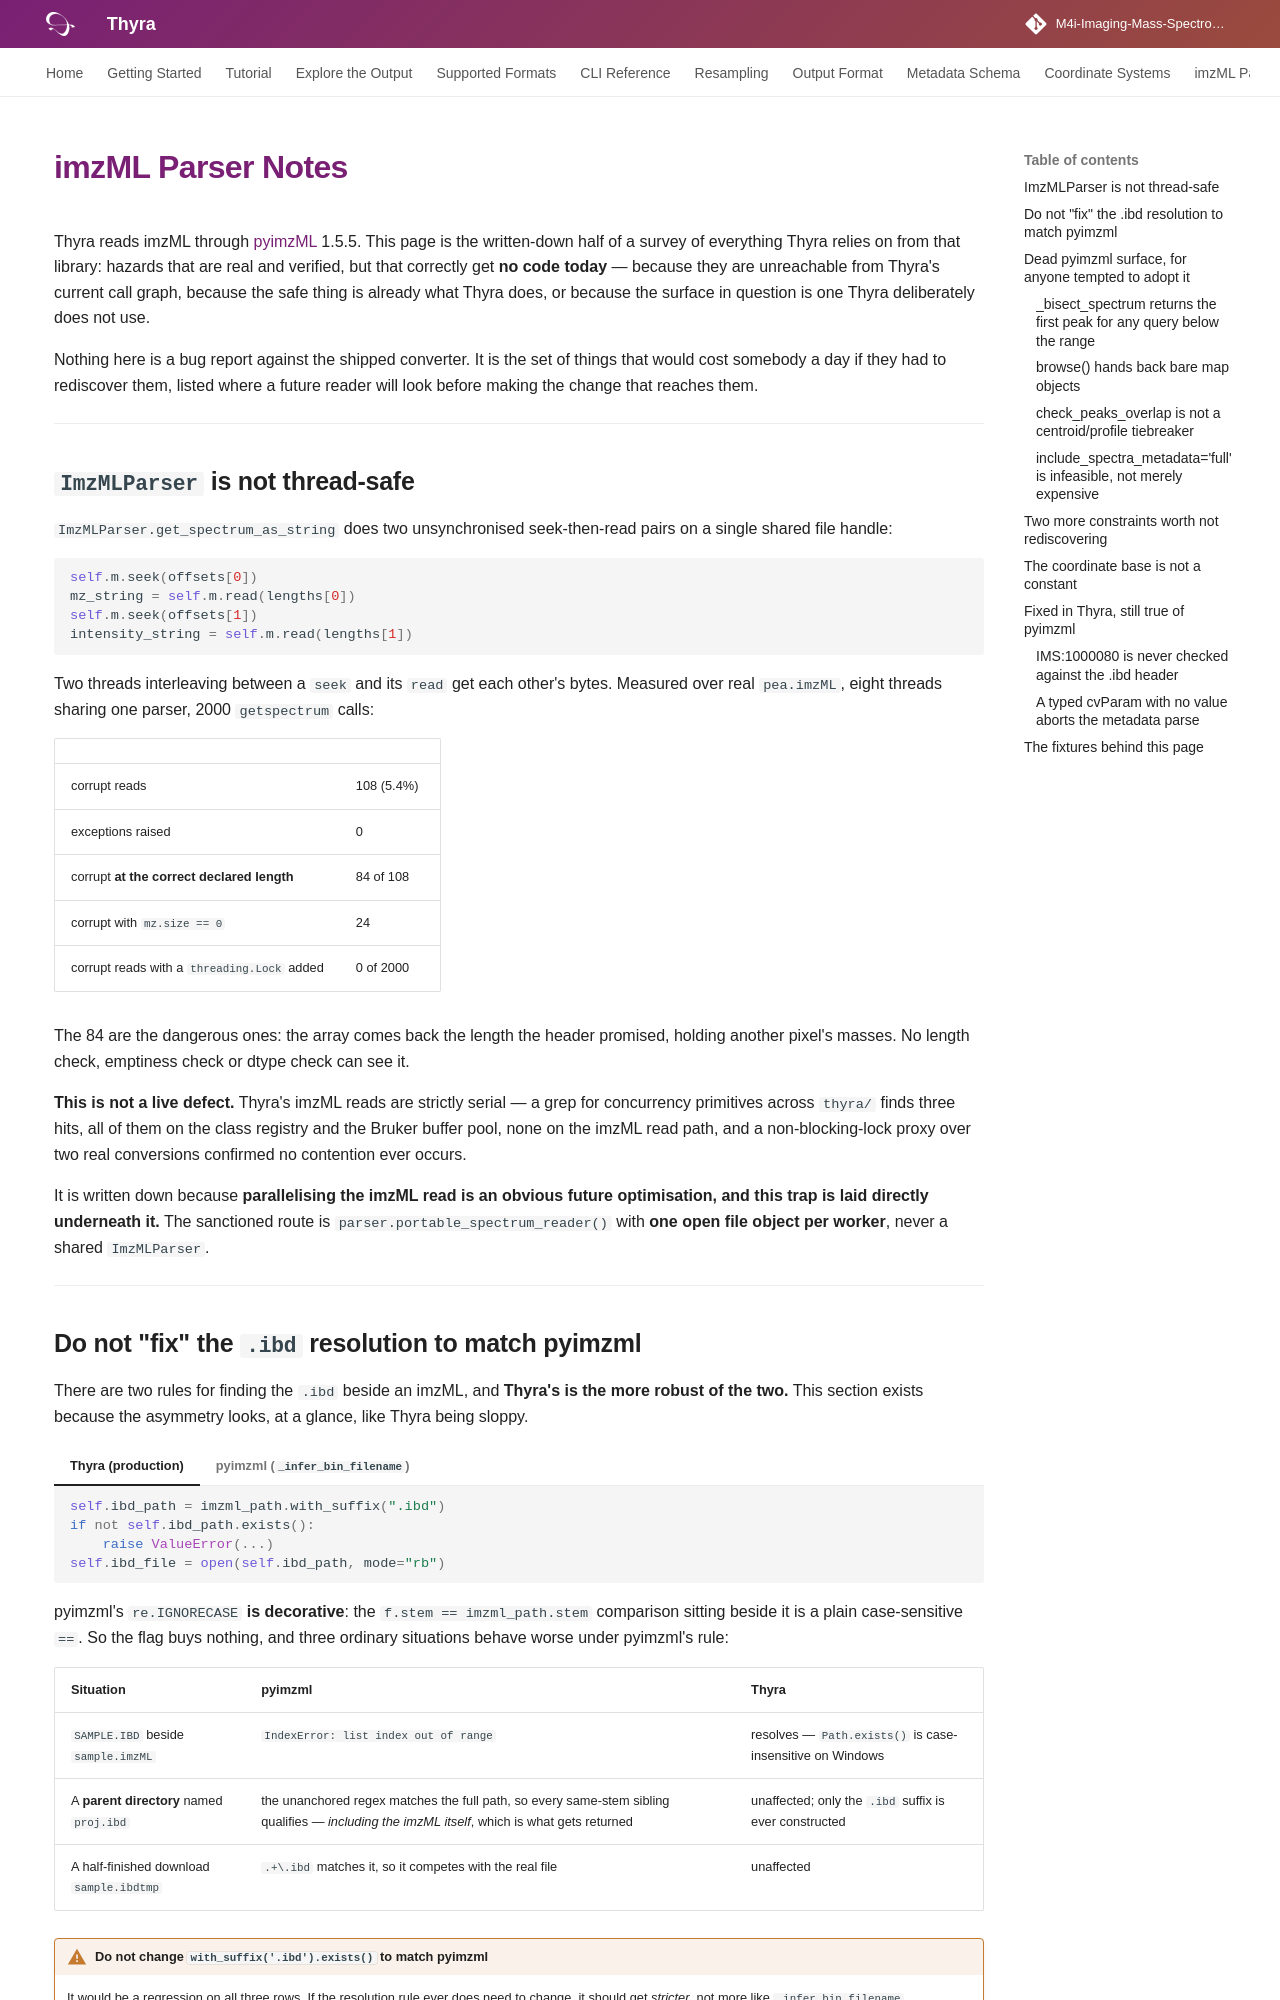

repository: Tomatokeftes/MSIConverter · page: imzml-parser-notes/index.html · generator: mkdocs

# imzML Parser Notes

Thyra reads imzML through [pyimzML](https://github.com/alexandrovteam/pyimzML)
1.5.5. This page is the written-down half of a survey of everything Thyra relies
on from that library: hazards that are real and verified, but that correctly get
**no code today** — because they are unreachable from Thyra's current call
graph, because the safe thing is already what Thyra does, or because the surface
in question is one Thyra deliberately does not use.

Nothing here is a bug report against the shipped converter. It is the set of
things that would cost somebody a day if they had to rediscover them, listed
where a future reader will look before making the change that reaches them.

---

## `ImzMLParser` is not thread-safe

`ImzMLParser.get_spectrum_as_string` does two unsynchronised seek-then-read
pairs on a single shared file handle:

```python
self.m.seek(offsets[0])
mz_string = self.m.read(lengths[0])
self.m.seek(offsets[1])
intensity_string = self.m.read(lengths[1])
```

Two threads interleaving between a `seek` and its `read` get each other's bytes.
Measured over real `pea.imzML`, eight threads sharing one parser, 2000
`getspectrum` calls:

| | |
|---|---|
| corrupt reads | 108 (5.4%) |
| exceptions raised | 0 |
| corrupt **at the correct declared length** | 84 of 108 |
| corrupt with `mz.size == 0` | 24 |
| corrupt reads with a `threading.Lock` added | 0 of 2000 |

The 84 are the dangerous ones: the array comes back the length the header
promised, holding another pixel's masses. No length check, emptiness check or
dtype check can see it.

**This is not a live defect.** Thyra's imzML reads are strictly serial — a grep
for concurrency primitives across `thyra/` finds three hits, all of them on the
class registry and the Bruker buffer pool, none on the imzML read path, and a
non-blocking-lock proxy over two real conversions confirmed no contention ever
occurs.

It is written down because **parallelising the imzML read is an obvious future
optimisation, and this trap is laid directly underneath it.** The sanctioned
route is `parser.portable_spectrum_reader()` with **one open file object per
worker**, never a shared `ImzMLParser`.

---
